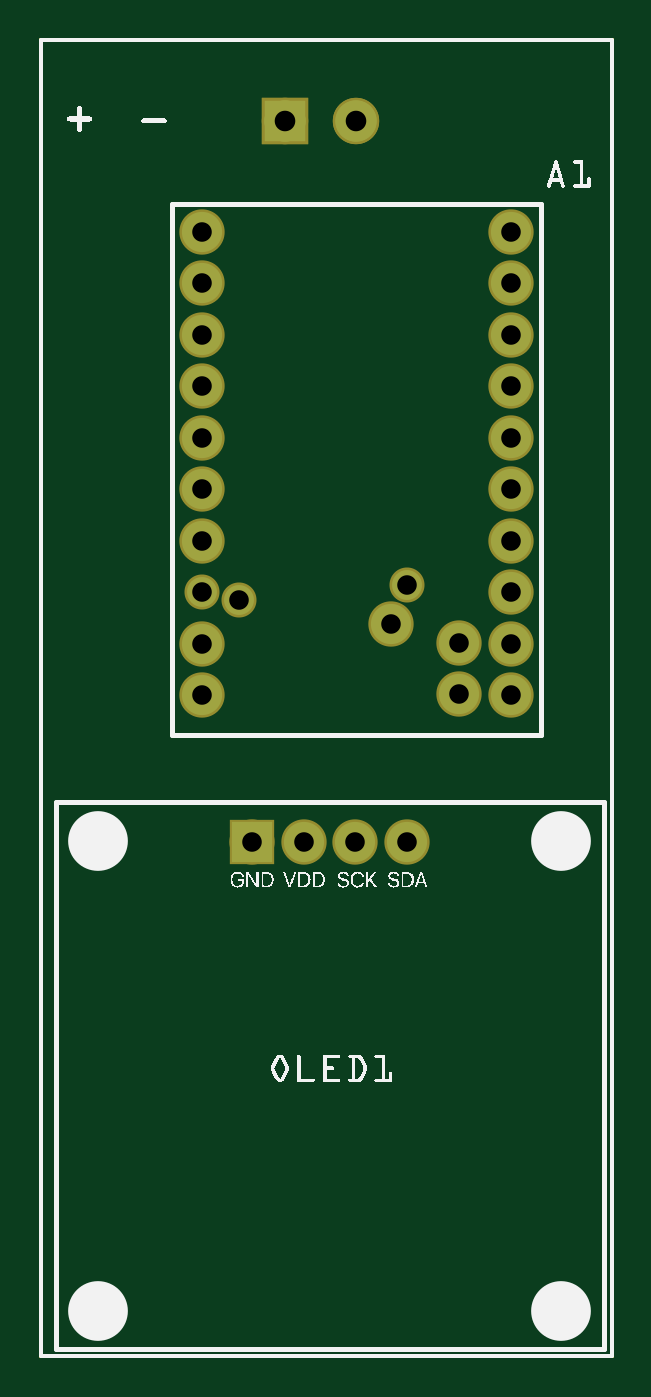
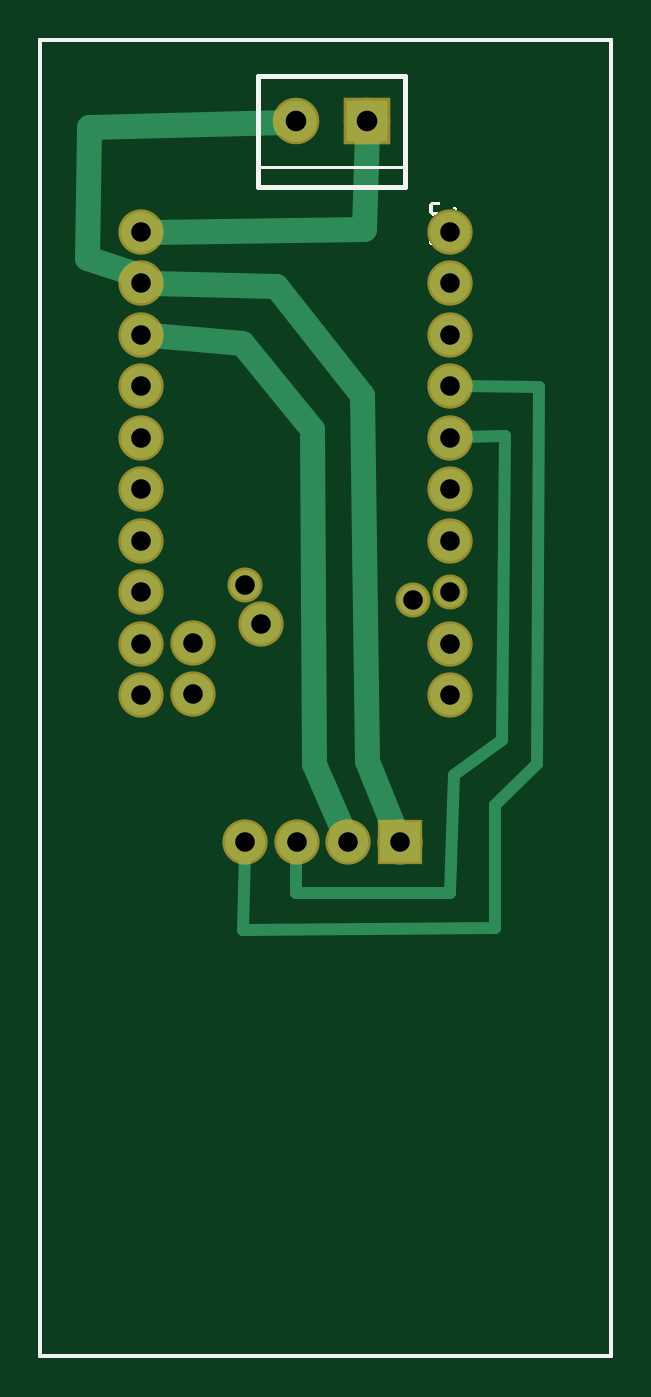
Circuit board: 8 layer files. Board 28.2 x 64.9 mm.
- outline: pcbv2_contour.gm1 (372 bytes)
- bottom_copper: pcbv2_copperBottom.gbl (2289 bytes)
- top_copper: pcbv2_copperTop.gtl (1077 bytes)
- drill: pcbv2_drill.txt (592 bytes)
- bottom_mask: pcbv2_maskBottom.gbs (1073 bytes)
- top_mask: pcbv2_maskTop.gts (1073 bytes)
- bottom_silk: pcbv2_silkBottom.gbo (2351 bytes)
- top_silk: pcbv2_silkTop.gto (46755 bytes)

=== outline: pcbv2_contour.gm1 ===
G04 MADE WITH FRITZING*
G04 WWW.FRITZING.ORG*
G04 DOUBLE SIDED*
G04 HOLES PLATED*
G04 CONTOUR ON CENTER OF CONTOUR VECTOR*
%FSLAX26Y26*%
%MOIN*%
%ADD10R,1.116480X2.563900*%
%ADD11C,0.008000*%
%ADD10C,0.008*%
G04 CONTOUR*
%FSLAX26Y26*%
%MOIN*%
D10*
D11*
X4000Y2559900D02*
X1112480Y2559900D01*
X1112480Y4000D01*
X4000Y4000D01*
X4000Y2559900D01*
D02*
G04 End of contour*
M02*
=== bottom_copper: pcbv2_copperBottom.gbl ===
G04 MADE WITH FRITZING*
G04 WWW.FRITZING.ORG*
G04 DOUBLE SIDED*
G04 HOLES PLATED*
G04 CONTOUR ON CENTER OF CONTOUR VECTOR*
%FSLAX26Y26*%
%MOIN*%
%ADD10C,0.078000*%
%ADD11C,0.058000*%
%ADD12C,0.080000*%
%ADD13R,0.077986X0.077944*%
%ADD14R,0.080000X0.080000*%
%ADD15C,0.048000*%
%ADD16C,0.024000*%
G04 COPPER0*
%FSLAX26Y26*%
%MOIN*%
D10*
X317278Y2187607D03*
X316861Y2088029D03*
X316861Y1988029D03*
X316861Y1888029D03*
X316861Y1788029D03*
X316861Y1688029D03*
X316861Y1588029D03*
D11*
X316861Y1488030D03*
D10*
X316861Y1388030D03*
X316861Y1288030D03*
D11*
X389037Y1473350D03*
X715953Y1501970D03*
D10*
X684257Y1425780D03*
X816534Y1389870D03*
X816278Y1289610D03*
X916841Y1288030D03*
X916841Y1388030D03*
X916841Y1488030D03*
X916841Y1588034D03*
X916841Y1688034D03*
X916841Y1788034D03*
X916841Y1888034D03*
X916841Y1988034D03*
X916841Y2088034D03*
X916841Y2187607D03*
X414775Y1001950D03*
X514817Y1001950D03*
X614844Y1001950D03*
X714844Y1001960D03*
D12*
X478158Y2401964D03*
X615953Y2401964D03*
X478158Y2401964D03*
X615953Y2401964D03*
D13*
X414782Y1001968D03*
D14*
X478158Y2401964D03*
X478158Y2401964D03*
D15*
X655389Y2082850D02*
X897852Y2087657D01*
D02*
X488822Y1869867D02*
X655387Y2082851D01*
D02*
X477900Y1159920D02*
X488822Y1869866D01*
D02*
X421828Y1019590D02*
X477900Y1159920D01*
D02*
X720922Y1970897D02*
X897920Y1986377D01*
D02*
X581656Y1154460D02*
X584386Y1804332D01*
D02*
X584389Y1804332D02*
X720918Y1970897D01*
D02*
X522438Y1019350D02*
X581653Y1154460D01*
D16*
D02*
X144767Y1886250D02*
X297863Y1887832D01*
D02*
X229411Y834980D02*
X229411Y1075270D01*
D02*
X147500Y1154460D02*
X144769Y1886249D01*
D02*
X229411Y1075270D02*
X147494Y1154460D01*
D02*
X718189Y832250D02*
X229417Y834980D01*
D02*
X715219Y982970D02*
X718187Y832250D01*
D02*
X215767Y1200880D02*
X210306Y1790680D01*
D02*
X308600Y1132610D02*
X215761Y1200880D01*
D02*
X316789Y903240D02*
X308597Y1132610D01*
D02*
X617156Y903240D02*
X316793Y903240D01*
D02*
X210300Y1790680D02*
X297868Y1788501D01*
D02*
X615289Y982960D02*
X617156Y903240D01*
D15*
D02*
X1018540Y2391404D02*
X635943Y2401440D01*
D02*
X1021280Y2137462D02*
X1018550Y2391405D01*
D02*
X914789Y2101964D02*
X1021280Y2137462D01*
D02*
X914790Y2101964D02*
X914790Y2101964D01*
D02*
X483356Y2192073D02*
X478652Y2381970D01*
D02*
X897845Y2187802D02*
X483360Y2192073D01*
G04 End of Copper0*
M02*
=== top_copper: pcbv2_copperTop.gtl ===
G04 MADE WITH FRITZING*
G04 WWW.FRITZING.ORG*
G04 DOUBLE SIDED*
G04 HOLES PLATED*
G04 CONTOUR ON CENTER OF CONTOUR VECTOR*
%FSLAX26Y26*%
%MOIN*%
%ADD10C,0.078000*%
%ADD11C,0.058000*%
%ADD12C,0.080000*%
%ADD13R,0.077986X0.077944*%
%ADD14R,0.080000X0.080000*%
G04 COPPER1*
%FSLAX26Y26*%
%MOIN*%
D10*
X317278Y2187607D03*
X316861Y2088029D03*
X316861Y1988029D03*
X316861Y1888029D03*
X316861Y1788029D03*
X316861Y1688029D03*
X316861Y1588029D03*
D11*
X316861Y1488030D03*
D10*
X316861Y1388030D03*
X316861Y1288030D03*
D11*
X389037Y1473350D03*
X715953Y1501970D03*
D10*
X684257Y1425780D03*
X816534Y1389870D03*
X816278Y1289610D03*
X916841Y1288030D03*
X916841Y1388030D03*
X916841Y1488030D03*
X916841Y1588034D03*
X916841Y1688034D03*
X916841Y1788034D03*
X916841Y1888034D03*
X916841Y1988034D03*
X916841Y2088034D03*
X916841Y2187607D03*
X414775Y1001950D03*
X514817Y1001950D03*
X614844Y1001950D03*
X714844Y1001960D03*
D12*
X478158Y2401964D03*
X615953Y2401964D03*
X478158Y2401964D03*
X615953Y2401964D03*
D13*
X414782Y1001968D03*
D14*
X478158Y2401964D03*
X478158Y2401964D03*
G04 End of Copper1*
M02*
=== drill: pcbv2_drill.txt ===
; NON-PLATED HOLES START AT T1
; THROUGH (PLATED) HOLES START AT T100
M48
INCH
T100C0.040000
T101C0.038000
%
T100
X006159Y024019
X004781Y024019
T101
X003168Y018880
X009168Y012880
X003168Y020880
X003168Y014880
X003168Y016880
X006148Y010019
X008165Y013898
X003168Y015880
X009168Y016880
X009168Y014880
X009168Y015880
X006842Y014257
X009168Y018880
X009168Y020880
X003168Y012880
X007159Y015019
X003168Y019880
X005148Y010019
X003890Y014733
X007148Y010019
X003172Y021876
X009168Y021876
X003168Y013880
X009168Y017880
X003168Y017880
X009168Y013880
X009168Y019880
X008162Y012896
X004147Y010019
T00
M30

=== bottom_mask: pcbv2_maskBottom.gbs ===
G04 MADE WITH FRITZING*
G04 WWW.FRITZING.ORG*
G04 DOUBLE SIDED*
G04 HOLES PLATED*
G04 CONTOUR ON CENTER OF CONTOUR VECTOR*
%FSLAX26Y26*%
%MOIN*%
%ADD10C,0.088000*%
%ADD11C,0.068000*%
%ADD12C,0.090000*%
%ADD13R,0.087986X0.087944*%
%ADD14R,0.090000X0.090000*%
G04 MASK0*
%FSLAX26Y26*%
%MOIN*%
D10*
X317278Y2187607D03*
X316861Y2088029D03*
X316861Y1988029D03*
X316861Y1888029D03*
X316861Y1788029D03*
X316861Y1688029D03*
X316861Y1588029D03*
D11*
X316861Y1488030D03*
D10*
X316861Y1388030D03*
X316861Y1288030D03*
D11*
X389037Y1473350D03*
X715953Y1501970D03*
D10*
X684257Y1425780D03*
X816534Y1389870D03*
X816278Y1289610D03*
X916841Y1288030D03*
X916841Y1388030D03*
X916841Y1488030D03*
X916841Y1588034D03*
X916841Y1688034D03*
X916841Y1788034D03*
X916841Y1888034D03*
X916841Y1988034D03*
X916841Y2088034D03*
X916841Y2187607D03*
X414775Y1001950D03*
X514817Y1001950D03*
X614844Y1001950D03*
X714844Y1001960D03*
D12*
X478158Y2401964D03*
X615953Y2401964D03*
X478158Y2401964D03*
X615953Y2401964D03*
D13*
X414782Y1001968D03*
D14*
X478158Y2401964D03*
X478158Y2401964D03*
G04 End of Mask0*
M02*
=== top_mask: pcbv2_maskTop.gts ===
G04 MADE WITH FRITZING*
G04 WWW.FRITZING.ORG*
G04 DOUBLE SIDED*
G04 HOLES PLATED*
G04 CONTOUR ON CENTER OF CONTOUR VECTOR*
%FSLAX26Y26*%
%MOIN*%
%ADD10C,0.088000*%
%ADD11C,0.068000*%
%ADD12C,0.090000*%
%ADD13R,0.087986X0.087944*%
%ADD14R,0.090000X0.090000*%
G04 MASK1*
%FSLAX26Y26*%
%MOIN*%
D10*
X317278Y2187607D03*
X316861Y2088029D03*
X316861Y1988029D03*
X316861Y1888029D03*
X316861Y1788029D03*
X316861Y1688029D03*
X316861Y1588029D03*
D11*
X316861Y1488030D03*
D10*
X316861Y1388030D03*
X316861Y1288030D03*
D11*
X389037Y1473350D03*
X715953Y1501970D03*
D10*
X684257Y1425780D03*
X816534Y1389870D03*
X816278Y1289610D03*
X916841Y1288030D03*
X916841Y1388030D03*
X916841Y1488030D03*
X916841Y1588034D03*
X916841Y1688034D03*
X916841Y1788034D03*
X916841Y1888034D03*
X916841Y1988034D03*
X916841Y2088034D03*
X916841Y2187607D03*
X414775Y1001950D03*
X514817Y1001950D03*
X614844Y1001950D03*
X714844Y1001960D03*
D12*
X478158Y2401964D03*
X615953Y2401964D03*
X478158Y2401964D03*
X615953Y2401964D03*
D13*
X414782Y1001968D03*
D14*
X478158Y2401964D03*
X478158Y2401964D03*
G04 End of Mask1*
M02*
=== bottom_silk: pcbv2_silkBottom.gbo ===
G04 MADE WITH FRITZING*
G04 WWW.FRITZING.ORG*
G04 DOUBLE SIDED*
G04 HOLES PLATED*
G04 CONTOUR ON CENTER OF CONTOUR VECTOR*
%FSLAX26Y26*%
%MOIN*%
%ADD10R,1.116480X2.563900X1.100480X2.547900*%
%ADD11C,0.008000*%
%ADD12C,0.010000*%
%ADD13C,0.005000*%
%ADD14R,0.001000X0.001000*%
G04 SILK0*
%FSLAX26Y26*%
%MOIN*%
D11*
X4000Y2559900D02*
X1112480Y2559900D01*
X1112480Y4000D01*
X4000Y4000D01*
X4000Y2559900D01*
D02*
D12*
X404260Y2489964D02*
X689851Y2489964D01*
D02*
X689851Y2489964D02*
X689851Y2273964D01*
D02*
X689851Y2273964D02*
X404260Y2273964D01*
D02*
X404260Y2273964D02*
X404260Y2489964D01*
D13*
D02*
X689851Y2313964D02*
X404260Y2313964D01*
D14*
X338500Y2245400D02*
X352500Y2245400D01*
X337500Y2244400D02*
X353500Y2244400D01*
X337500Y2243400D02*
X355500Y2243400D01*
X337500Y2242400D02*
X355500Y2242400D01*
X337500Y2241400D02*
X356500Y2241400D01*
X337500Y2240400D02*
X357500Y2240400D01*
X338500Y2239400D02*
X357500Y2239400D01*
X350500Y2238400D02*
X357500Y2238400D01*
X351500Y2237400D02*
X357500Y2237400D01*
X307500Y2236400D02*
X307500Y2236400D01*
X351500Y2236400D02*
X357500Y2236400D01*
X305500Y2235400D02*
X309500Y2235400D01*
X351500Y2235400D02*
X357500Y2235400D01*
X305500Y2234400D02*
X310500Y2234400D01*
X351500Y2234400D02*
X357500Y2234400D01*
X304500Y2233400D02*
X310500Y2233400D01*
X351500Y2233400D02*
X357500Y2233400D01*
X304500Y2232400D02*
X310500Y2232400D01*
X351500Y2232400D02*
X357500Y2232400D01*
X304500Y2231400D02*
X310500Y2231400D01*
X351500Y2231400D02*
X357500Y2231400D01*
X304500Y2230400D02*
X306500Y2230400D01*
X351500Y2230400D02*
X357500Y2230400D01*
X351500Y2229400D02*
X357500Y2229400D01*
X351500Y2228400D02*
X357500Y2228400D01*
X351500Y2227400D02*
X357500Y2227400D01*
X350500Y2226400D02*
X357500Y2226400D01*
X340500Y2225400D02*
X357500Y2225400D01*
X341500Y2224400D02*
X356500Y2224400D01*
X343500Y2223400D02*
X356500Y2223400D01*
X344500Y2222400D02*
X355500Y2222400D01*
X345500Y2221400D02*
X354500Y2221400D01*
X346500Y2220400D02*
X353500Y2220400D01*
X348500Y2219400D02*
X351500Y2219400D01*
X357500Y2169400D02*
X357500Y2169400D01*
X357500Y2168400D02*
X357500Y2168400D01*
X356500Y2167400D02*
X357500Y2167400D01*
X356500Y2166400D02*
X357500Y2166400D01*
X355500Y2165400D02*
X357500Y2165400D01*
X354500Y2164400D02*
X357500Y2164400D01*
X354500Y2163400D02*
X357500Y2163400D01*
X353500Y2162400D02*
X356500Y2162400D01*
D02*
G04 End of Silk0*
M02*
=== top_silk: pcbv2_silkTop.gto (46755 bytes, source omitted) ===
